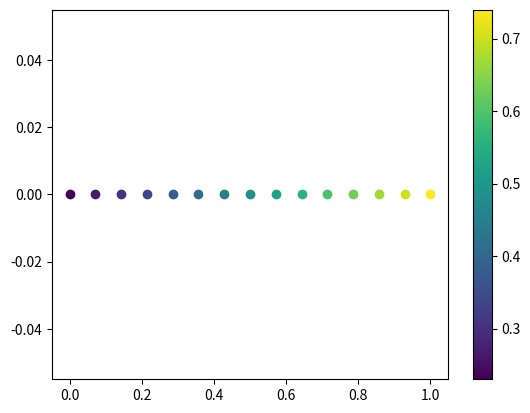

The matplotlib source for this figure:
import matplotlib.pyplot as plt
import matplotlib as mpl
import matplotlib.patches as mp
from matplotlib.cm import ScalarMappable
import numpy as np

cmap = mpl.colormaps['viridis']

xs = np.linspace(0, 1, 15)
ys = np.linspace(0, 0, 15)
data = np.linspace(0.23, .74, 15)

norm = mpl.colors.Normalize(min(data), max(data))

sm = ScalarMappable(norm=norm, cmap=cmap)
sm.set_array([])

fig, ax = plt.subplots()

for i in range(len(xs)):
    color = cmap(norm(data[i]))
    ax.scatter(xs[i], ys[i], color=color)

plt.colorbar(sm, ax=ax)
plt.show()
